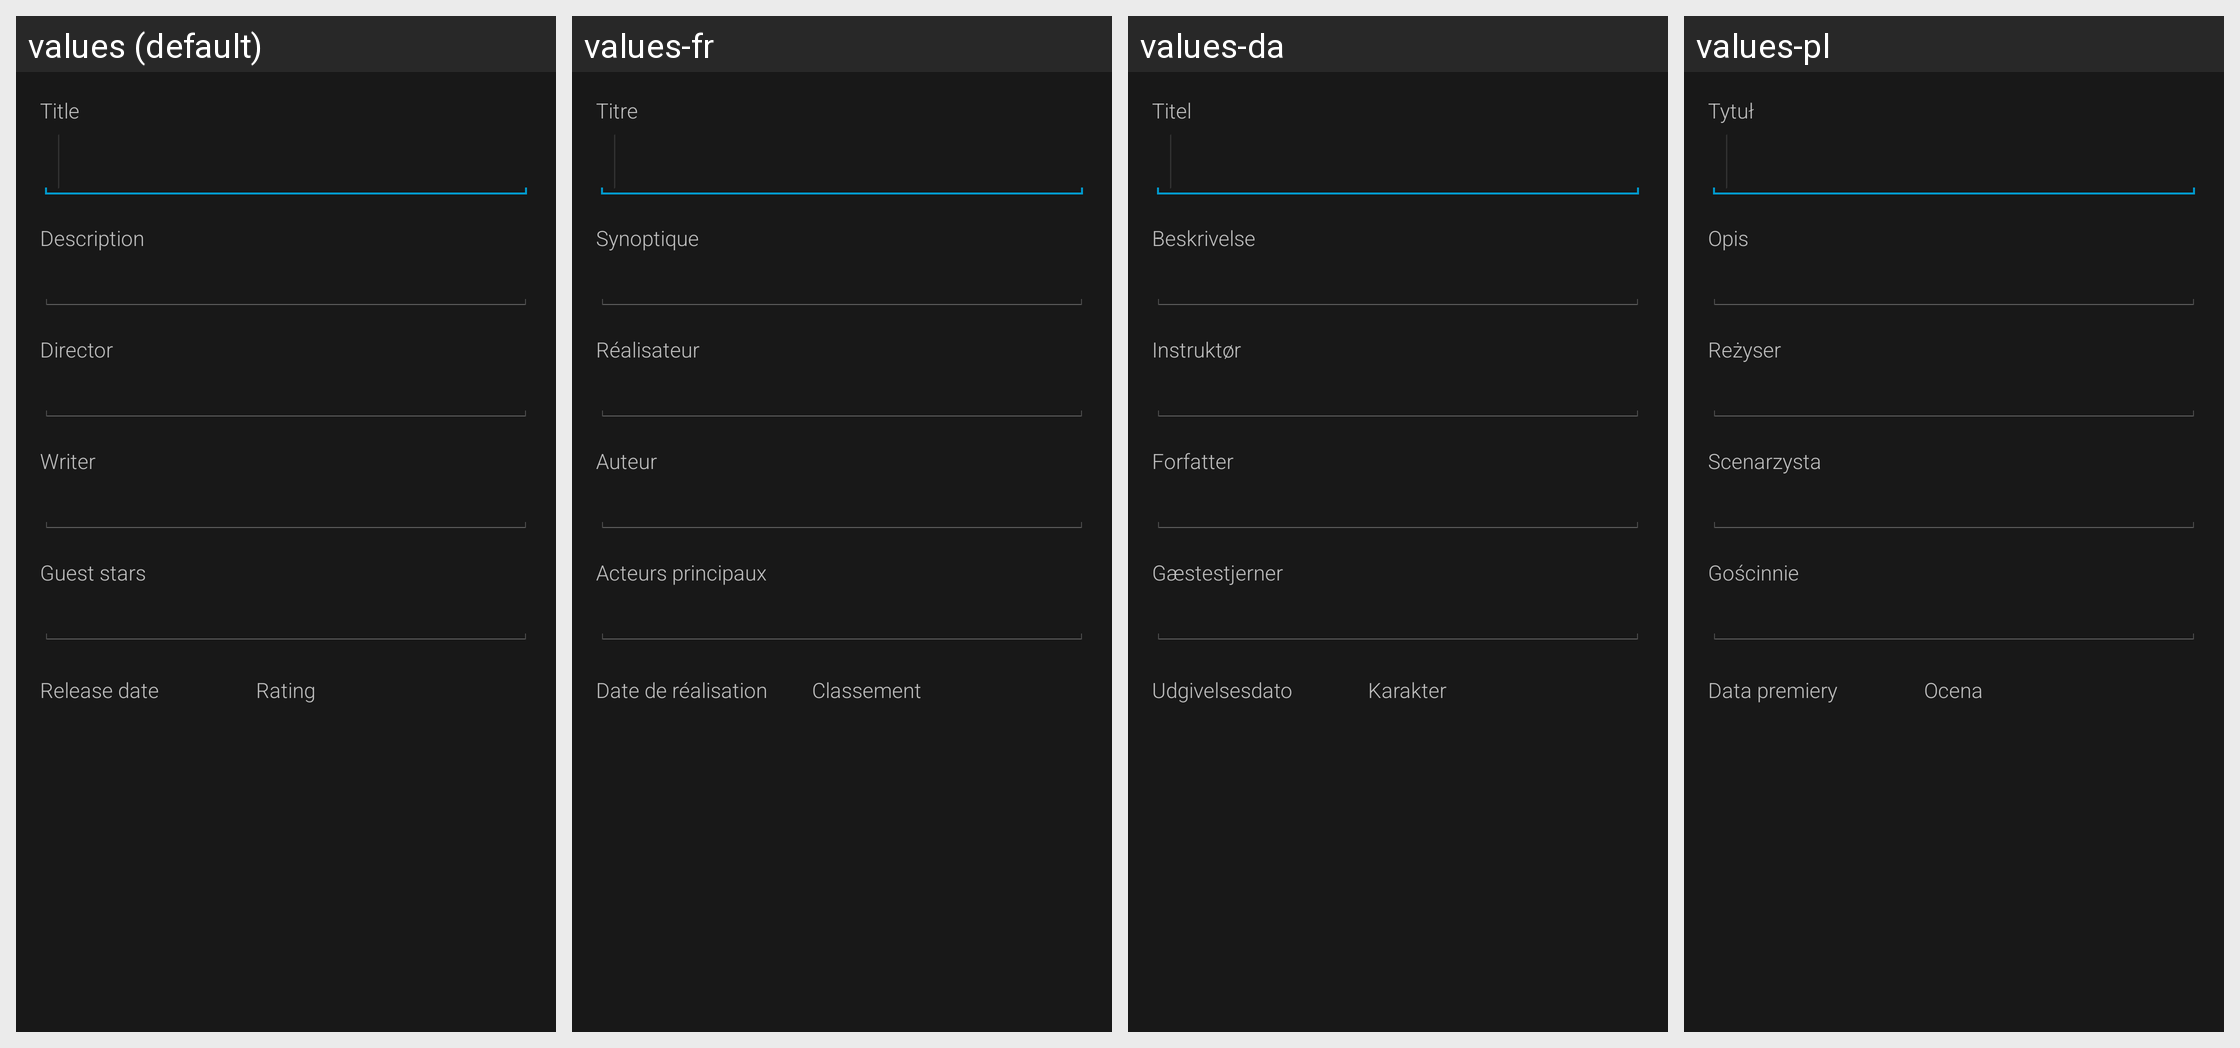

The same Android screen rendered under several of its app's locales, left to right. List the strings drawn on it with the default value and each locale's translation.
Android screen res/layout/edit_episode_layout.xml rendered under 4 locales, left to right: values (default), values-fr, values-da, values-pl. Device: Nexus 5 (rendered at 1080×1920; each locale shown at half size, 540×960, under a caption strip naming it); theme Mizuu.Theme.
Other locales in the repository, not shown: values-ar, values-cs, values-de, values-es, values-fi, values-he, values-hr, values-hu, values-it, values-nl-rNL, values-pt, values-ro, values-sv, values-tr.
Strings drawn on this screen, with the default value and each locale's value (text and hints the layout hard-codes, and strings that could not be matched under every locale, appear in the picture but are not listed):

editMovieTitle
  values: Title
  values-fr: Titre
  values-da: Titel
  values-pl: Tytuł

editMoviePlot
  values: Description
  values-fr: Synoptique
  values-da: Beskrivelse
  values-pl: Opis

showDirector
  values: Director
  values-fr: Réalisateur
  values-da: Instruktør
  values-pl: Reżyser

showWriter
  values: Writer
  values-fr: Auteur
  values-da: Forfatter
  values-pl: Scenarzysta

showGuestStars
  values: Guest stars
  values-fr: Acteurs principaux
  values-da: Gæstestjerner
  values-pl: Gościnnie

detailsReleaseDate
  values: Release date
  values-fr: Date de réalisation
  values-da: Udgivelsesdato
  values-pl: Data premiery

detailsRating
  values: Rating
  values-fr: Classement
  values-da: Karakter
  values-pl: Ocena
